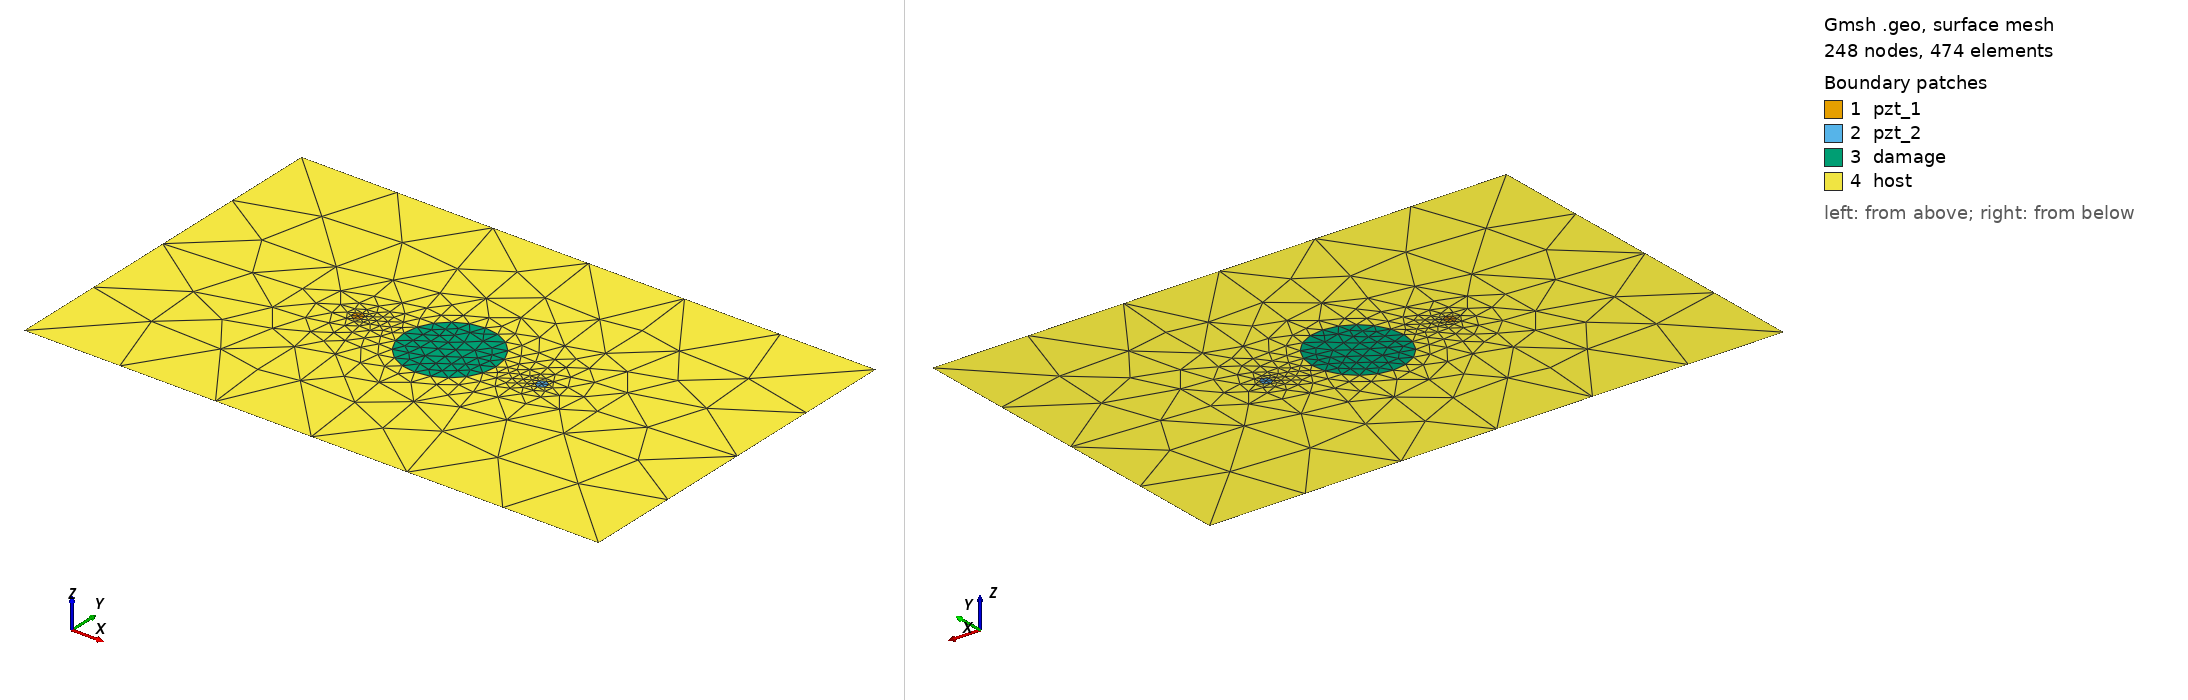

Gmsh geometry script, surface-meshed: 248 nodes, 474 surface elements. Boundary patches (legend numbers): 1 pzt_1, 2 pzt_2, 3 damage, 4 host. Left view from above one corner, right view from below the opposite corner. Legend entries are the model's physical surfaces. The drawing asked Gmsh for element sizes between 1% and 20% of the model's largest extent; the script's own settings can give other sizes.

=== plate_500_314_2_pzt_f10_15kHz_40mm.geo (drawn) ===
SetFactory("OpenCASCADE");
L = 0.500; W = 0.314;
xpzt_1 = -0.080; ypzt_1 = 0.000000;
xpzt_2 = 0.080; ypzt_2 = 0.000000;
xdmg_0 = 0e-3; ydmg_0 = 0e-3;
r_pzt = 5e-3;
r_dmg = 40e-3;
//+
Point(1) = {-L/2, -W/2, 0, 1.0};
//+
Point(2) = {L/2, -W/2, 0, 1.0};
//+
Point(3) = {L/2, W/2, 0, 1.0};
//+
Point(4) = {-L/2, W/2, 0, 1.0};
//+
Line(1) = {1, 2};
//+
Line(2) = {2, 3};
//+
Line(3) = {3, 4};
//+
Line(4) = {4, 1};
//+
Point(5) = {xpzt_1, ypzt_1, 0, 1.0};
//+
Point(6) = {xpzt_1+r_pzt*3^0.5/2, ypzt_1-r_pzt/2, 0, 1.0};
//+
Point(7) = {xpzt_1, ypzt_1+r_pzt, 0, 1.0};
//+
Point(8) = {xpzt_1-r_pzt*3^0.5/2, ypzt_1-r_pzt/2, 0, 1.0};
//+
Line(5) = {5, 6};
//+
Line(6) = {5, 7};
//+
Line(7) = {5, 8};
//+
Circle(8) = {6, 5, 7};
//+
Circle(9) = {7, 5, 8};
//+
Circle(10) = {8, 5, 6};
//+
Curve Loop(1) = {4, 1, 2, 3};
//+
Curve Loop(2) = {5,8,6};
//+
Curve Loop(3) = {6,9,7};
//+
Curve Loop(4) = {7,10,5};
//+
Curve Loop(5) = {8,9,10};
//+
Point(9) = {xpzt_2, ypzt_2, 0, 1.0};
//+
Point(10) = {xpzt_2-r_pzt*3^0.5/2, ypzt_2-r_pzt/2, 0, 1.0};
//+
Point(11) = {xpzt_2, ypzt_2+r_pzt, 0, 1.0};
//+
Point(12) = {xpzt_2+r_pzt*3^0.5/2, ypzt_1-r_pzt/2, 0, 1.0};
//+
Line(11) = {9, 10};
//+
Line(12) = {9, 11};
//+
Line(13) = {9, 12};
//+
Circle(14) = {10, 9, 11};
//+
Circle(15) = {11, 9, 12};
//+
Circle(16) = {12, 9, 10};
//+
Circle(17) = {xdmg_0, ydmg_0, 0, r_dmg, 0, 2*Pi};
//+
Curve Loop(6) = {11,12,14};
//+
Curve Loop(7) = {12,15,13};
//+
Curve Loop(8) = {13,16,11};
//+
Curve Loop(9) = {14,15,16};
//+
Curve Loop(10) = {17};
//+
Plane Surface(1) = {2};
//+
Plane Surface(2) = {3};
//+
Plane Surface(3) = {4};
//+
Plane Surface(4) = {6};
//+
Plane Surface(5) = {7};
//+
Plane Surface(6) = {8};
//+
Plane Surface(7) = {10};
//+
Plane Surface(8) = {1,5,9,10};

//+
Physical Surface("pzt_1") = {1,2,3};
//+
Physical Surface("pzt_2") = {4,5,6};
//+
Physical Surface("damage") = {7};
//+
Physical Surface("host") = {8};
//+
Transfinite Curve {5, 6, 7,11, 12, 13} = 2 Using Progression 1;
//+
Transfinite Curve {8, 9, 10, 14, 15, 16} = 3 Using Progression 1;
//+
Transfinite Curve {1,3} = 7 Using Progression 1;
//+
Transfinite Curve {2,4} = 5 Using Progression 1;
//+
Transfinite Curve {17} = 21 Using Progression 1;
